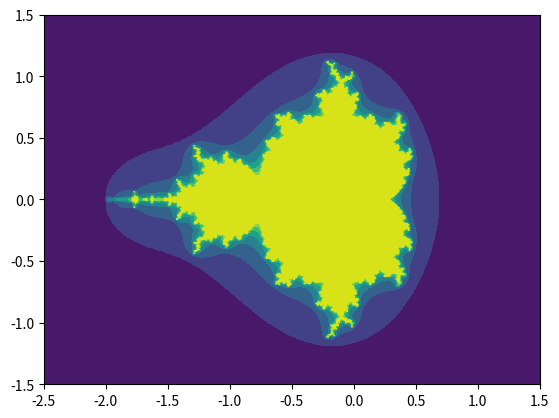

This figure's Python source:
from matplotlib import pyplot as plt
import numpy as np

SAMPLES = 500
STEPS = 15

def recursion_function(step, z, c):
    z_next = np.power(z, 2) + c
    if step < STEPS and np.abs(z_next) < 2:
        return recursion_function(step+1, z_next, c)
    return step, z_next, c

def main():
    real_range = np.linspace(-2.5, 1.5, SAMPLES, dtype=complex)
    imag_range = np.linspace(-1.5, 1.5, SAMPLES, dtype=complex)
    image_range = imag_range * 1j
    real, imag = np.meshgrid(real_range, imag_range)
    c_grid = real + (imag * 1j)
    z_grid = np.zeros_like(c_grid)
    step_grid = np.zeros_like(c_grid, dtype=int)
    recursion_function_vec = np.vectorize(recursion_function)
    step_grid, z_grid, c_grid = recursion_function_vec(step_grid, z_grid, c_grid)
    plt.contourf(real, imag, step_grid)
    plt.show()

main()
